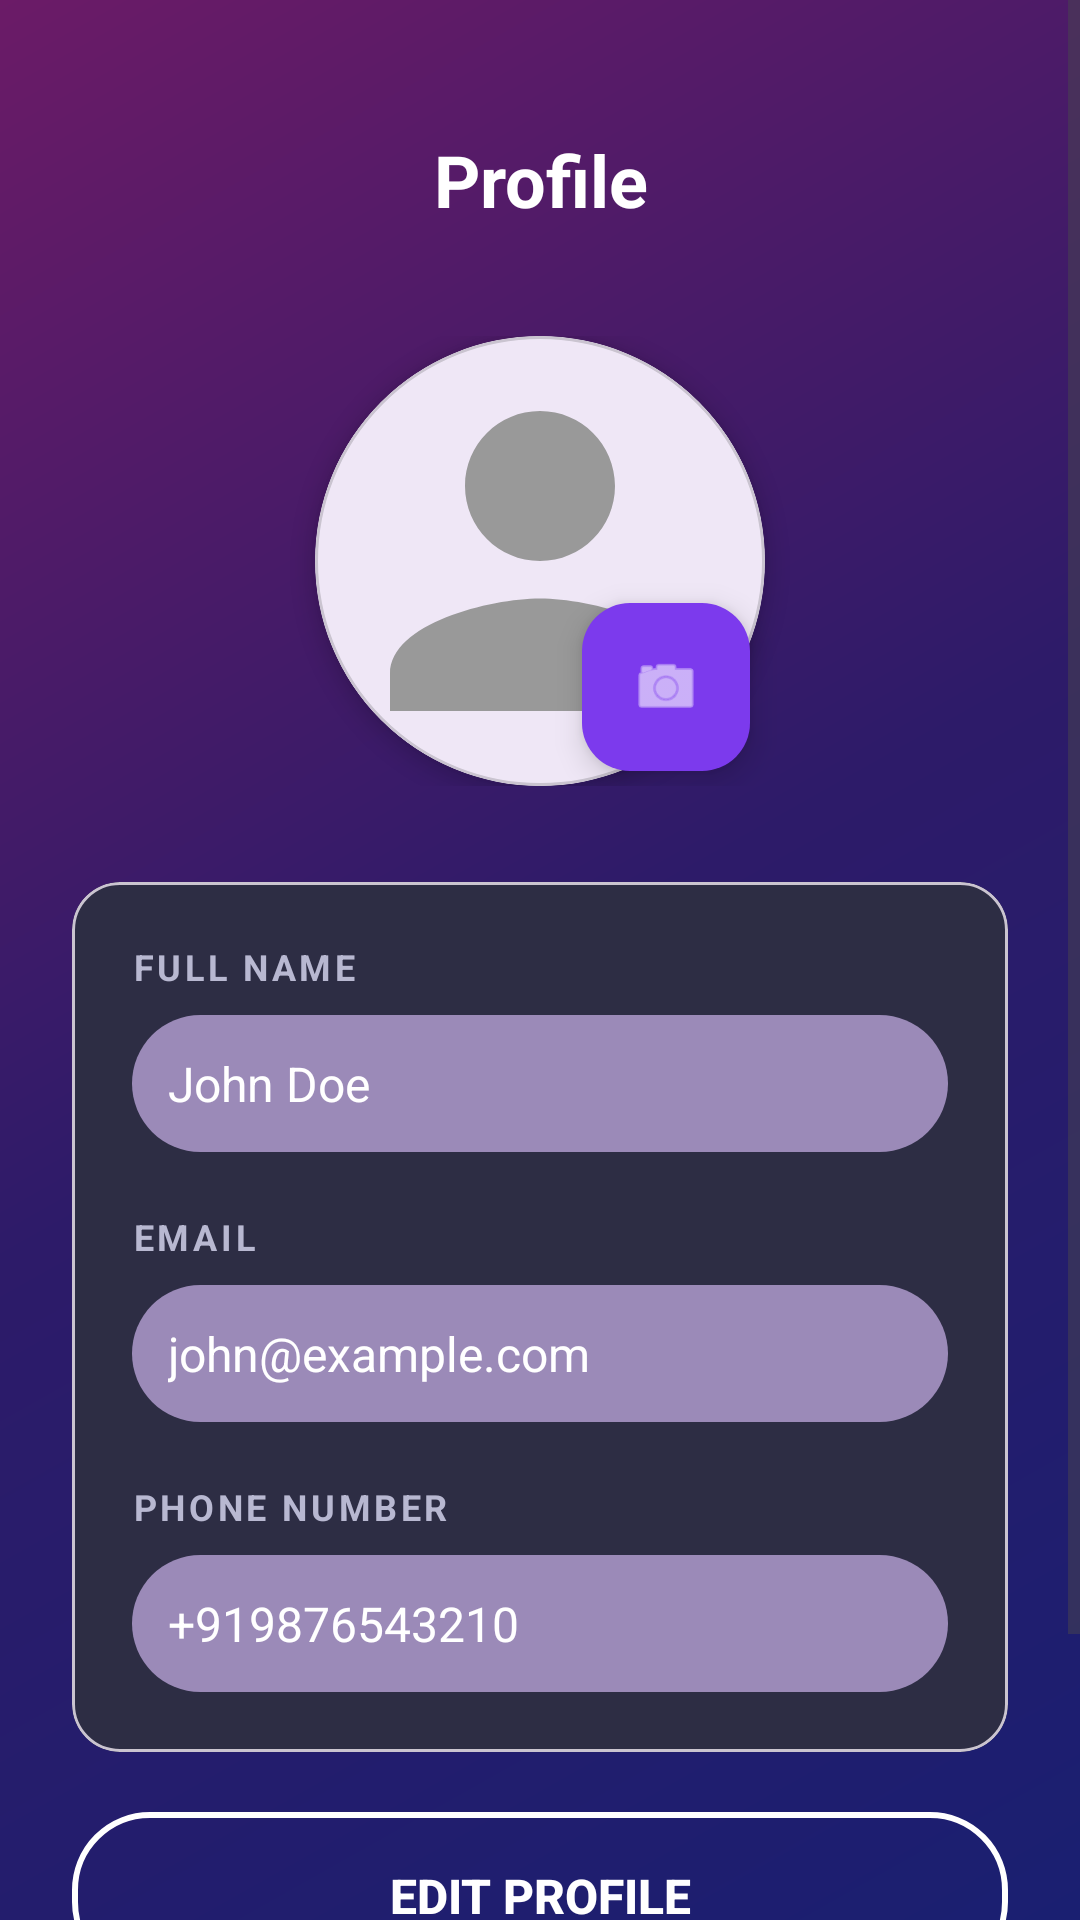

The Android layout XML behind this screen, and the referenced resources:
<!-- AndroidManifest.xml: application theme Theme.SmartValet -->
<!-- res/layout/activity_profile.xml -->
﻿<?xml version="1.0" encoding="utf-8"?>
<ScrollView xmlns:android="http://schemas.android.com/apk/res/android"
    xmlns:app="http://schemas.android.com/apk/res-auto"
    android:layout_width="match_parent"
    android:layout_height="match_parent"
    android:background="@drawable/gradient_background"
    android:fillViewport="true">
    <LinearLayout
        android:layout_width="match_parent"
        android:layout_height="wrap_content"
        android:orientation="vertical"
        android:padding="24dp">
        <LinearLayout
            android:layout_width="match_parent"
            android:layout_height="wrap_content"
            android:orientation="horizontal"
            android:gravity="center_vertical"
            android:layout_marginTop="16dp"
            android:layout_marginBottom="32dp">
            <ImageView
                android:id="@+id/btnBack"
                android:layout_width="40dp"
                android:layout_height="40dp"
                android:src="@drawable/ic_back_arrow"
                android:padding="8dp"
                android:background="@drawable/rounded_card_background"
                android:contentDescription="Back" />
            <TextView
                android:layout_width="0dp"
                android:layout_height="wrap_content"
                android:layout_weight="1"
                android:text="Profile"
                android:textColor="@color/text_primary"
                android:textSize="24sp"
                android:textStyle="bold"
                android:gravity="center"
                android:layout_marginEnd="40dp" />
        </LinearLayout>
        <RelativeLayout
            android:layout_width="match_parent"
            android:layout_height="wrap_content"
            android:gravity="center"
            android:layout_marginBottom="32dp">
            <com.google.android.material.card.MaterialCardView
                android:id="@+id/cardProfilePhoto"
                android:layout_width="150dp"
                android:layout_height="150dp"
                app:cardCornerRadius="75dp"
                app:cardElevation="4dp"
                android:layout_centerHorizontal="true">
                <ImageView
                    android:id="@+id/imgProfile"
                    android:layout_width="match_parent"
                    android:layout_height="match_parent"
                    android:scaleType="centerCrop"
                    android:src="@drawable/ic_profile_placeholder"
                    android:contentDescription="Profile Photo" />
            </com.google.android.material.card.MaterialCardView>
            <com.google.android.material.floatingactionbutton.FloatingActionButton
                android:id="@+id/btnChangePhoto"
                android:layout_width="wrap_content"
                android:layout_height="wrap_content"
                android:layout_alignEnd="@id/cardProfilePhoto"
                android:layout_alignBottom="@id/cardProfilePhoto"
                android:layout_marginEnd="5dp"
                android:layout_marginBottom="5dp"
                app:fabSize="mini"
                app:backgroundTint="@color/primary_purple"
                app:tint="@android:color/white"
                android:src="@android:drawable/ic_menu_camera"
                android:contentDescription="Change Photo" />
        </RelativeLayout>
        <com.google.android.material.card.MaterialCardView
            android:layout_width="match_parent"
            android:layout_height="wrap_content"
            app:cardCornerRadius="16dp"
            app:cardElevation="0dp"
            app:cardBackgroundColor="@color/card_background"
            android:layout_marginBottom="20dp">
            <LinearLayout
                android:layout_width="match_parent"
                android:layout_height="wrap_content"
                android:orientation="vertical"
                android:padding="20dp">
                <TextView
                    android:layout_width="wrap_content"
                    android:layout_height="wrap_content"
                    android:text="FULL NAME"
                    android:textColor="@color/text_secondary"
                    android:textSize="12sp"
                    android:textStyle="bold"
                    android:letterSpacing="0.1"
                    android:layout_marginBottom="8dp" />
                <TextView
                    android:id="@+id/tvName"
                    android:layout_width="match_parent"
                    android:layout_height="wrap_content"
                    android:text="John Doe"
                    android:textColor="@color/text_primary"
                    android:textSize="16sp"
                    android:padding="12dp"
                    android:background="@drawable/rounded_input_background"
                    android:layout_marginBottom="20dp" />
                <TextView
                    android:layout_width="wrap_content"
                    android:layout_height="wrap_content"
                    android:text="EMAIL"
                    android:textColor="@color/text_secondary"
                    android:textSize="12sp"
                    android:textStyle="bold"
                    android:letterSpacing="0.1"
                    android:layout_marginBottom="8dp" />
                <TextView
                    android:id="@+id/tvEmail"
                    android:layout_width="match_parent"
                    android:layout_height="wrap_content"
                    android:text="john@example.com"
                    android:textColor="@color/text_primary"
                    android:textSize="16sp"
                    android:padding="12dp"
                    android:background="@drawable/rounded_input_background"
                    android:layout_marginBottom="20dp" />
                <TextView
                    android:layout_width="wrap_content"
                    android:layout_height="wrap_content"
                    android:text="PHONE NUMBER"
                    android:textColor="@color/text_secondary"
                    android:textSize="12sp"
                    android:textStyle="bold"
                    android:letterSpacing="0.1"
                    android:layout_marginBottom="8dp" />
                <TextView
                    android:id="@+id/tvPhone"
                    android:layout_width="match_parent"
                    android:layout_height="wrap_content"
                    android:text="+919876543210"
                    android:textColor="@color/text_primary"
                    android:textSize="16sp"
                    android:padding="12dp"
                    android:background="@drawable/rounded_input_background" />
            </LinearLayout>
        </com.google.android.material.card.MaterialCardView>
        <Button
            android:id="@+id/btnEditProfile"
            android:layout_width="match_parent"
            android:layout_height="56dp"
            android:text="Edit Profile"
            android:textColor="@color/text_primary"
            android:textSize="16sp"
            android:textStyle="bold"
            android:background="@drawable/rounded_button_border"
            android:layout_marginBottom="12dp" />
        <Button
            android:id="@+id/btnLogout"
            android:layout_width="match_parent"
            android:layout_height="56dp"
            android:text="Logout"
            android:textColor="@color/error_red"
            android:textSize="16sp"
            android:textStyle="bold"
            android:background="@drawable/rounded_button_border"
            android:backgroundTint="@android:color/transparent" />
    </LinearLayout>
</ScrollView>
<!-- resources referenced by this layout -->
<resources>
  <color name="card_background">#2D2D44</color>
  <color name="error_red">#FF4444</color>
  <color name="primary_purple">#7C3AED</color>
  <color name="text_primary">#FFFFFF</color>
  <color name="text_secondary">#B8B8D1</color>
  <!-- drawable gradient_background (drawable) -->
  <?xml version="1.0" encoding="utf-8"?>
  <shape xmlns:android="http://schemas.android.com/apk/res/android">
      <gradient
          android:angle="135"
          android:startColor="@color/gradient_start"
          android:centerColor="@color/gradient_middle"
          android:endColor="@color/gradient_end"
          android:type="linear"/>
  </shape>
  <!-- drawable ic_profile_placeholder (drawable) -->
  <vector xmlns:android="http://schemas.android.com/apk/res/android"
      android:width="24dp"
      android:height="24dp"
      android:viewportWidth="24"
      android:viewportHeight="24">
      <path
          android:fillColor="#999999"
          android:pathData="M12,12c2.21,0 4,-1.79 4,-4s-1.79,-4 -4,-4 -4,1.79 -4,4 1.79,4 4,4zM12,14c-2.67,0 -8,1.34 -8,4v2h16v-2c0,-2.66 -5.33,-4 -8,-4z"/>
  </vector>
  <!-- drawable rounded_button_border (drawable) -->
  <?xml version="1.0" encoding="utf-8"?>
  <shape xmlns:android="http://schemas.android.com/apk/res/android">
      <solid android:color="@android:color/transparent"/>
      <stroke android:width="2dp" android:color="@color/button_border"/>
      <corners android:radius="25dp"/>
  </shape>
  <!-- drawable rounded_input_background (drawable) -->
  <?xml version="1.0" encoding="utf-8"?>
  <shape xmlns:android="http://schemas.android.com/apk/res/android">
      <solid android:color="@color/input_background"/>
      <corners android:radius="25dp"/>
  </shape>
  <style name="Theme.SmartValet" parent="Base.Theme.SmartValet" />
  <color name="gradient_start">#1A1F71</color>
  <color name="gradient_middle">#2D1B69</color>
  <color name="gradient_end">#6B1B67</color>
  <color name="button_border">#FFFFFF</color>
  <color name="input_background">#9B8AB8</color>
  <style name="Base.Theme.SmartValet" parent="Theme.Material3.DayNight.NoActionBar">
          
          
      </style>
</resources>
